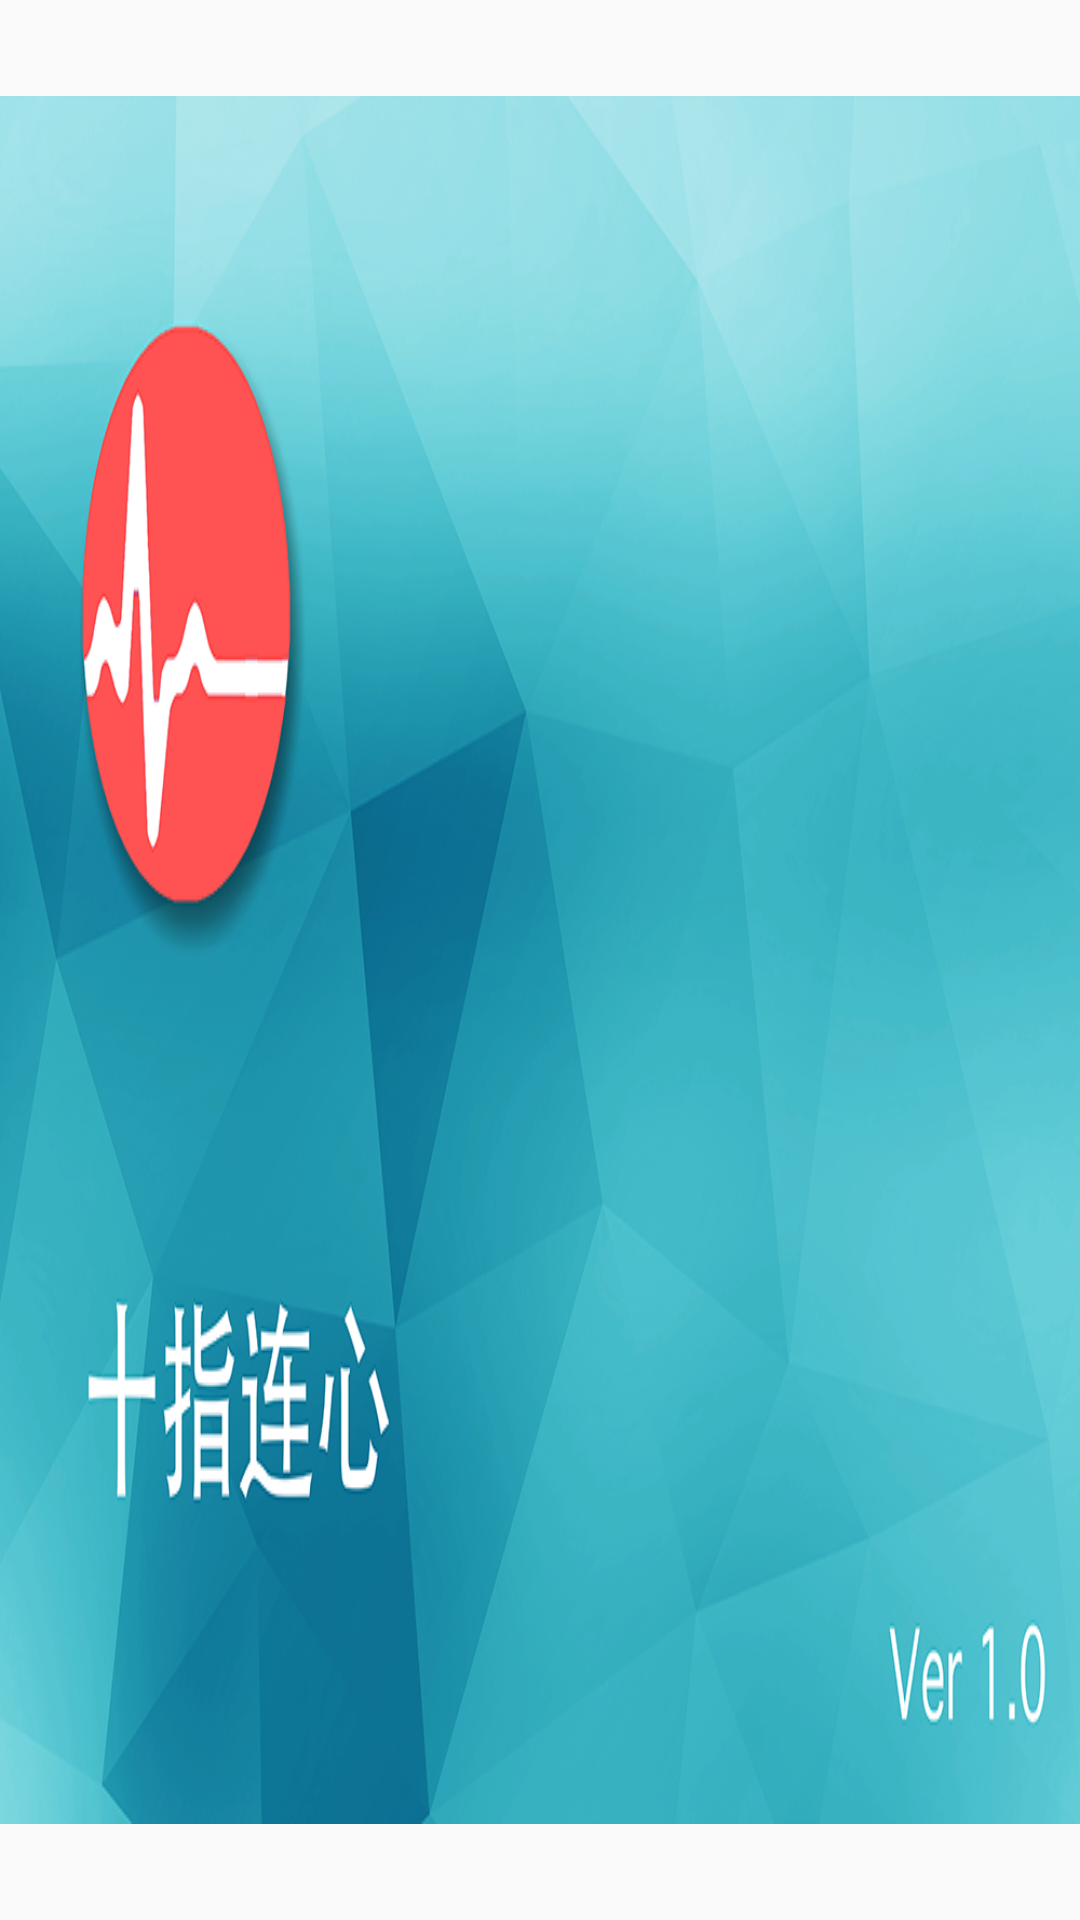

Write the Android layout XML for this screen, with the resource values it uses.
<!-- AndroidManifest.xml: application theme AppTheme -->
<!-- res/layout/splash_screen.xml -->
<?xml version="1.0" encoding="utf-8"?>
<RelativeLayout android:gravity="center" android:layout_height="match_parent" android:layout_width="match_parent" xmlns:android="http://schemas.android.com/apk/res/android" xmlns:tools="http://schemas.android.com/tools">

    <ImageView android:id="@+id/image"
        android:layout_height="wrap_content"
        android:layout_width="wrap_content"
        android:layout_alignParentEnd="true"
        android:background="@drawable/bg"></ImageView>
</RelativeLayout>
<!-- resources referenced by this layout -->
<resources>
  <!-- drawable bg: png bitmap (drawable, 370792 bytes) -->
  <style name="AppTheme" parent="AppTheme.Base">
          
      </style>
  <style name="AppTheme.Base" parent="Theme.AppCompat.Light.NoActionBar">
          
          <item name="colorPrimary">@color/primaryColor</item>
          <item name="colorPrimaryDark">@color/primaryColorDark</item>
          <item name="colorAccent">@color/accentColor</item>
          <item name="android:textColorPrimary">@color/primaryTextColor</item>
          <item name="android:textColor">@color/textColor</item>
      </style>
  <item name="primaryColor" type="color">#00BCD4</item>
  <item name="primaryColorDark" type="color">#00838F</item>
  <item name="accentColor" type="color">#FF5252</item>
  <item name="primaryTextColor" type="color">#FFFFFF</item>
  <item name="textColor" type="color">#000</item>
</resources>
